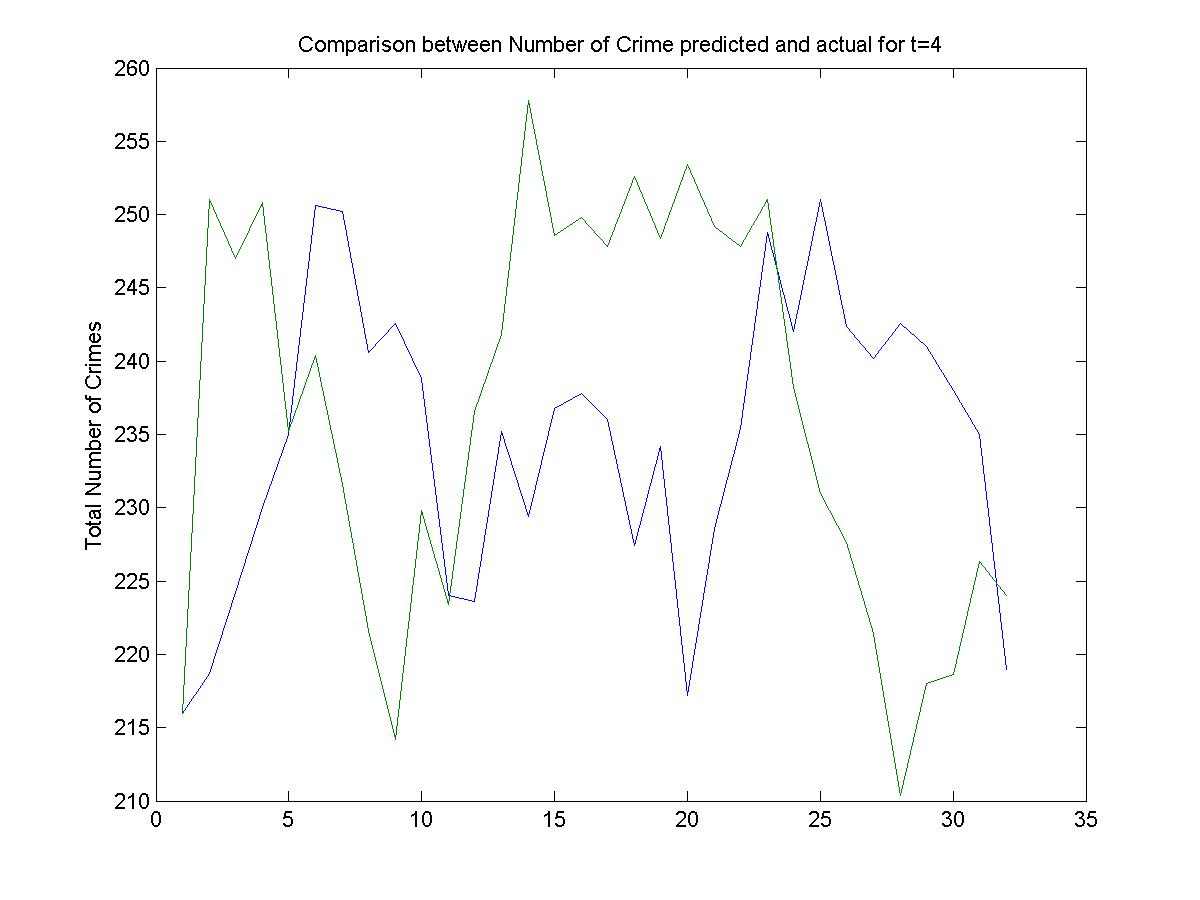

Data behind this chart, as committed beside it:
216, 216
231, 278
209, 259
243, 219
222, 263
245, 235
256, 200
287, 285
241, 175
174, 213
255, 198
237, 278
213, 253
239, 241
232, 239
226, 278
274, 232
218, 259
230, 231
189, 263
260, 257
189, 257
275, 238
264, 224
256, 279
226, 193
234, 221
232, 221
253, 193
268, 224
218, 231
219, 224
